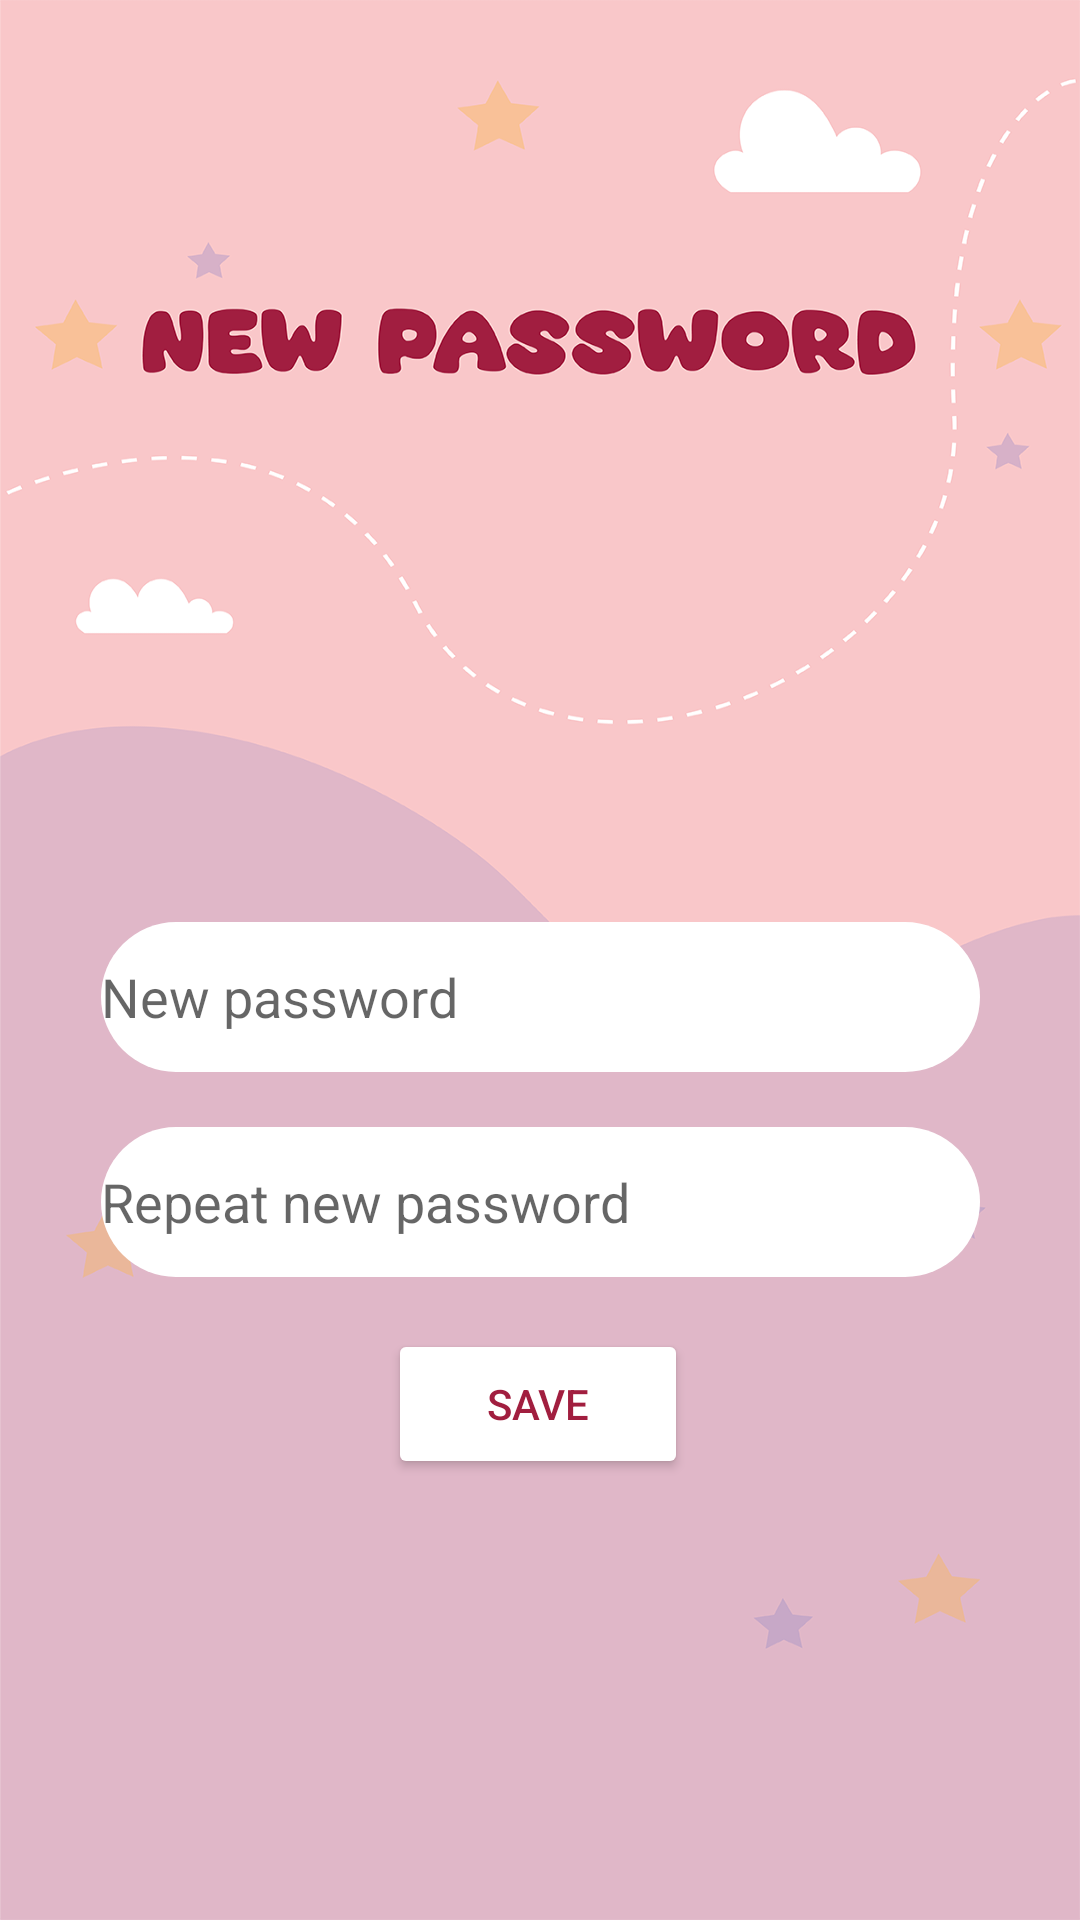

Android layout source for this screen:
<!-- AndroidManifest.xml: application theme Theme.ToyExchange -->
<!-- res/layout/reset_password_fragment.xml -->
<?xml version="1.0" encoding="utf-8"?>
<layout xmlns:android="http://schemas.android.com/apk/res/android"
    xmlns:app="http://schemas.android.com/apk/res-auto"
    xmlns:tools="http://schemas.android.com/tools">

    <androidx.constraintlayout.widget.ConstraintLayout

        android:layout_width="match_parent"
        android:layout_height="match_parent"
        android:background="@drawable/newpassword">


        <EditText
            android:id="@+id/new_password"
            android:layout_width="293dp"
            android:layout_height="50dp"
            android:background="@drawable/user_profil_shape"
            android:ems="10"
            android:hint="New password"
            android:inputType="textPassword"
            android:textColor="#A11E3F"
            app:layout_constraintBottom_toBottomOf="parent"
            app:layout_constraintEnd_toEndOf="parent"
            app:layout_constraintStart_toStartOf="parent"
            app:layout_constraintTop_toTopOf="parent"
            app:layout_constraintVertical_bias="0.521"
            tools:ignore="MissingConstraints" />

        <Button
            android:id="@+id/save"
            android:layout_width="100dp"
            android:layout_height="50dp"
            android:backgroundTint="@color/white"
            android:text="Save"
            android:textColor="#A11E3F"
            app:layout_constraintBottom_toBottomOf="parent"
            app:layout_constraintEnd_toEndOf="parent"
            app:layout_constraintHorizontal_bias="0.498"
            app:layout_constraintStart_toStartOf="parent"
            app:layout_constraintTop_toTopOf="parent"
            app:layout_constraintVertical_bias="0.751"
            tools:ignore="MissingConstraints" />

        <EditText
            android:id="@+id/repeat_new_password"
            android:layout_width="293dp"
            android:layout_height="50dp"
            android:background="@drawable/user_profil_shape"
            android:ems="10"
            android:hint="Repeat new password"
            android:inputType="textPassword"
            android:textColor="#A11E3F"
            app:layout_constraintBottom_toBottomOf="parent"
            app:layout_constraintEnd_toEndOf="parent"
            app:layout_constraintStart_toStartOf="parent"
            app:layout_constraintTop_toTopOf="parent"
            app:layout_constraintVertical_bias="0.637" />

    </androidx.constraintlayout.widget.ConstraintLayout>
</layout>
<!-- resources referenced by this layout -->
<resources>
  <color name="white">#FFFFFFFF</color>
  <!-- drawable newpassword: png bitmap (drawable, 115452 bytes) -->
  <!-- drawable user_profil_shape (drawable) -->
  <?xml version="1.0" encoding="utf-8"?>
  <shape xmlns:android="http://schemas.android.com/apk/res/android"
      android:shape="rectangle">
      <solid android:color="@color/white"/>
      <corners android:radius="80dp"/>
  </shape>
  <style name="Theme.ToyExchange" parent="Theme.MaterialComponents.DayNight.NoActionBar">
          
          <item name="colorPrimary">@color/purple_500</item>
          <item name="colorPrimaryVariant">@color/purple_700</item>
          <item name="colorOnPrimary">@color/white</item>
          
          <item name="colorSecondary">@color/teal_200</item>
          <item name="colorSecondaryVariant">@color/teal_700</item>
          <item name="colorOnSecondary">@color/black</item>
          
          <item name="android:statusBarColor">?attr/colorPrimaryVariant</item>
          
      </style>
  <color name="purple_500">#FF6200EE</color>
  <color name="purple_700">#FF3700B3</color>
  <color name="teal_200">#FF03DAC5</color>
  <color name="teal_700">#FF018786</color>
  <color name="black">#FF000000</color>
</resources>
